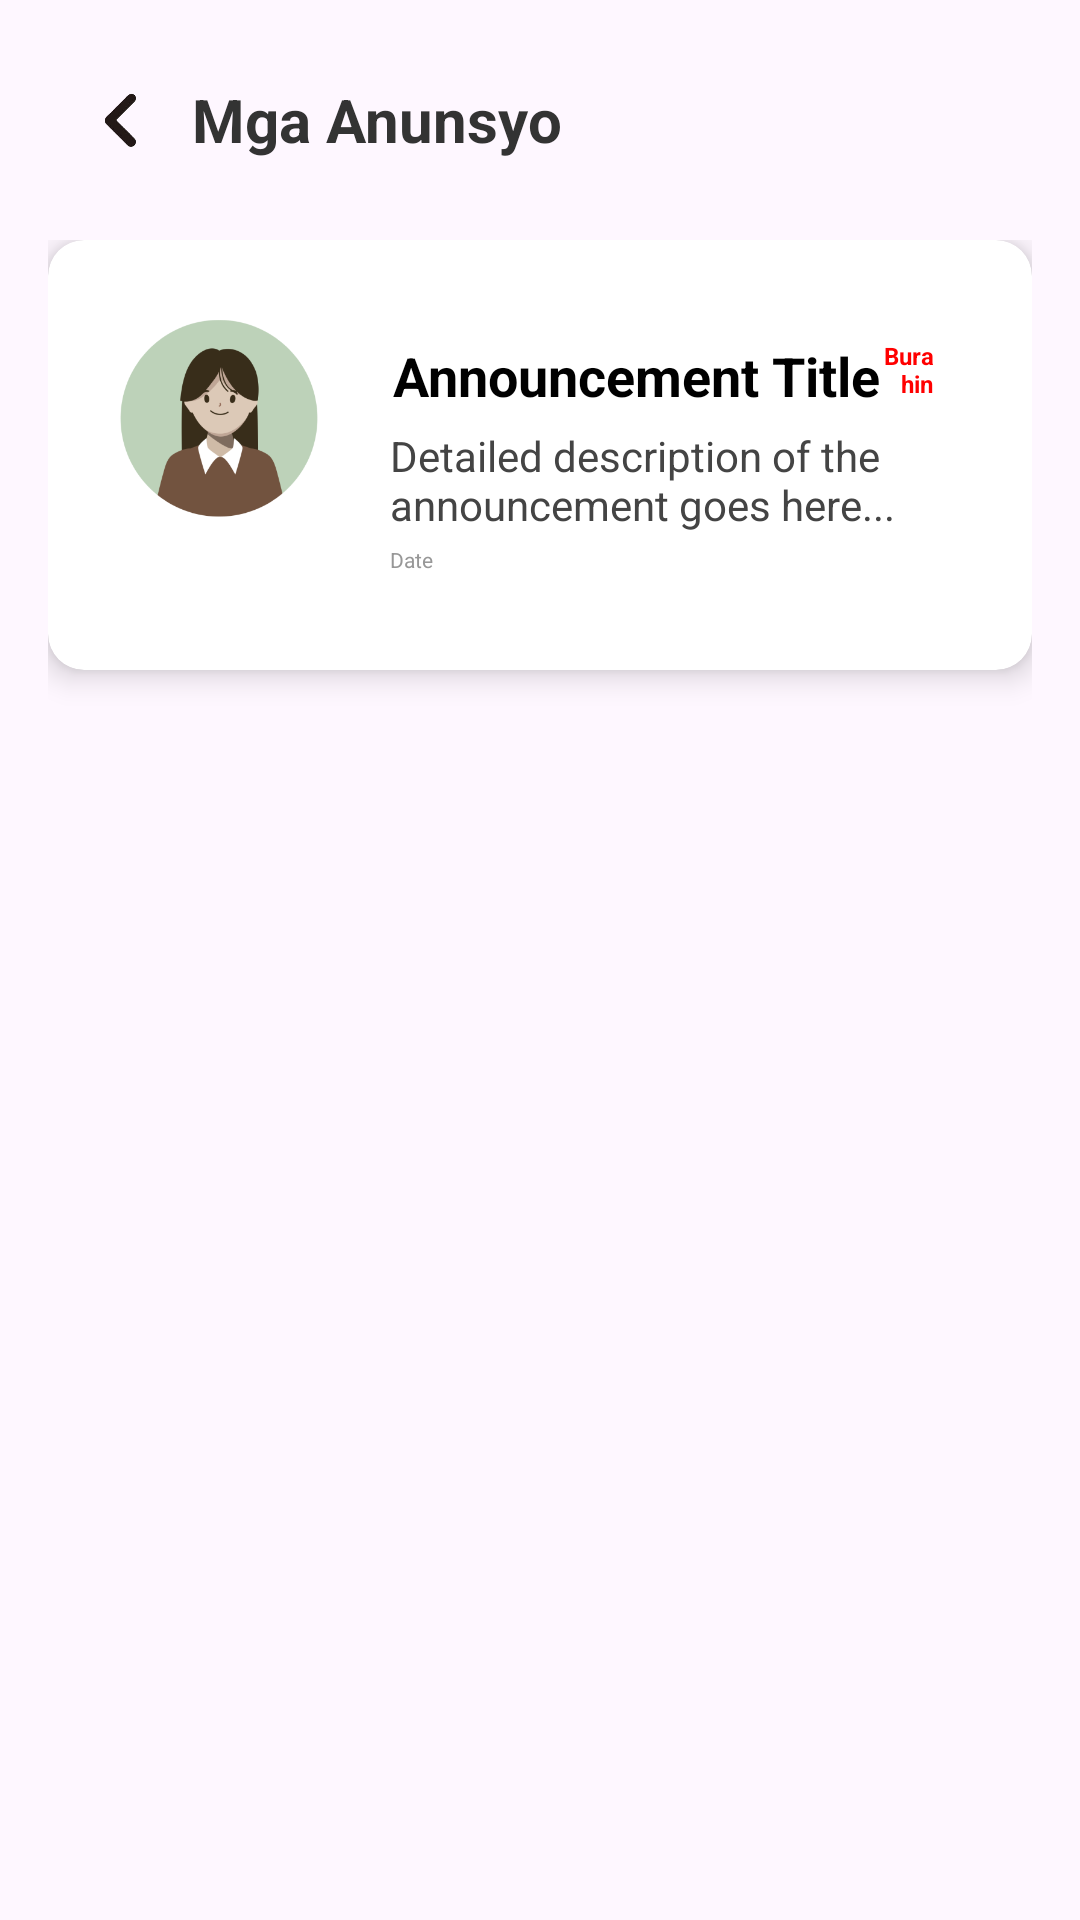

Write the Android layout XML for this screen, with the resource values it uses.
<!-- AndroidManifest.xml: application theme Theme.ProjectKape -->
<!-- res/layout/activity_notification.xml -->
<?xml version="1.0" encoding="utf-8"?>
<androidx.constraintlayout.widget.ConstraintLayout
    xmlns:android="http://schemas.android.com/apk/res/android"
    xmlns:app="http://schemas.android.com/apk/res-auto"
    xmlns:tools="http://schemas.android.com/tools"
    android:id="@+id/constraintLayout"
    android:layout_width="match_parent"
    android:layout_height="match_parent">

    
    <LinearLayout
        android:id="@+id/topBar"
        android:layout_width="0dp"
        android:layout_height="wrap_content"
        android:layout_margin="16dp"
        android:gravity="center_vertical"
        android:orientation="horizontal"
        app:layout_constraintTop_toTopOf="parent"
        app:layout_constraintStart_toStartOf="parent"
        app:layout_constraintEnd_toEndOf="parent">

        <ImageButton
            android:id="@+id/menuBack"
            android:layout_width="48dp"
            android:layout_height="48dp"
            android:background="@android:color/transparent"
            android:contentDescription="@string/app_name"
            android:scaleType="centerCrop"
            android:src="@drawable/back" />

        <TextView
            android:id="@+id/detailTitle"
            android:layout_width="0dp"
            android:layout_height="wrap_content"
            android:layout_weight="1"
            android:text="Mga Anunsyo"
            android:textColor="#333333"
            android:textSize="20sp"
            android:textStyle="bold" />
    </LinearLayout>

    
    <ScrollView
        android:id="@+id/scrollView"
        android:layout_width="0dp"
        android:layout_height="0dp"
        android:fillViewport="true"
        app:layout_constraintTop_toBottomOf="@id/topBar"
        app:layout_constraintBottom_toBottomOf="parent"
        app:layout_constraintStart_toStartOf="parent"
        app:layout_constraintEnd_toEndOf="parent">

        <LinearLayout
            android:id="@+id/cardContainer"
            android:layout_width="match_parent"
            android:layout_height="wrap_content"
            android:orientation="vertical"
            android:padding="16dp">

            
            <androidx.cardview.widget.CardView
                android:id="@+id/cardViewExample"
                android:layout_width="match_parent"
                android:layout_height="wrap_content"
                android:layout_marginBottom="16dp"
                app:cardCornerRadius="12dp"
                app:cardElevation="6dp">

                <LinearLayout
                    android:id="@+id/cardContent"
                    android:layout_width="match_parent"
                    android:layout_height="wrap_content"
                    android:orientation="horizontal"
                    android:padding="16dp">

                    <ImageView
                        android:id="@+id/cardImage"
                        android:layout_width="82dp"
                        android:layout_height="94dp"
                        android:src="@drawable/profile" />

                    <LinearLayout
                        android:id="@+id/cardTextContainer"
                        android:layout_width="match_parent"
                        android:layout_height="wrap_content"
                        android:orientation="vertical"
                        android:padding="16dp">

                        <LinearLayout
                            android:id="@+id/titleAndDeleteRow"
                            android:layout_width="match_parent"
                            android:layout_height="wrap_content"
                            android:padding="1dp"
                            android:orientation="horizontal">

                            <TextView
                                android:id="@+id/cardTitle"
                                android:layout_width="wrap_content"
                                android:layout_height="wrap_content"
                                android:text="Announcement Title"
                                android:textSize="18sp"
                                android:textStyle="bold"
                                android:textColor="#000000" />

                            <TextView
                                android:id="@+id/cardBurahin"
                                android:layout_width="match_parent"
                                android:layout_height="match_parent"
                                android:layout_gravity="end"
                                android:gravity="end"
                                android:text="Burahin"
                                android:textColor="#FF0000"
                                android:textSize="8sp"
                                android:textStyle="bold" />
                        </LinearLayout>

                        <TextView
                            android:id="@+id/cardDescription"
                            android:layout_width="wrap_content"
                            android:layout_height="wrap_content"
                            android:text="Detailed description of the announcement goes here..."
                            android:textSize="14sp"
                            android:textColor="#444444"
                            android:layout_marginTop="4dp" />

                        <TextView
                            android:id="@+id/cardDate"
                            android:layout_width="wrap_content"
                            android:layout_height="wrap_content"
                            android:text="Date"
                            android:textSize="7sp"
                            android:textColor="#979797"
                            android:layout_marginTop="4dp" />
                    </LinearLayout>
                </LinearLayout>
            </androidx.cardview.widget.CardView>
        </LinearLayout>
    </ScrollView>
</androidx.constraintlayout.widget.ConstraintLayout>
<!-- resources referenced by this layout -->
<resources>
  <!-- drawable back: png bitmap (drawable, 11555 bytes) -->
  <!-- drawable profile: png bitmap (drawable, 23021 bytes) -->
  <string name="app_name">Gabay Kape</string>
  <style name="Theme.ProjectKape" parent="Base.Theme.ProjectKape" />
  <style name="Base.Theme.ProjectKape" parent="Theme.Material3.DayNight.NoActionBar">
          
          
      </style>
</resources>
